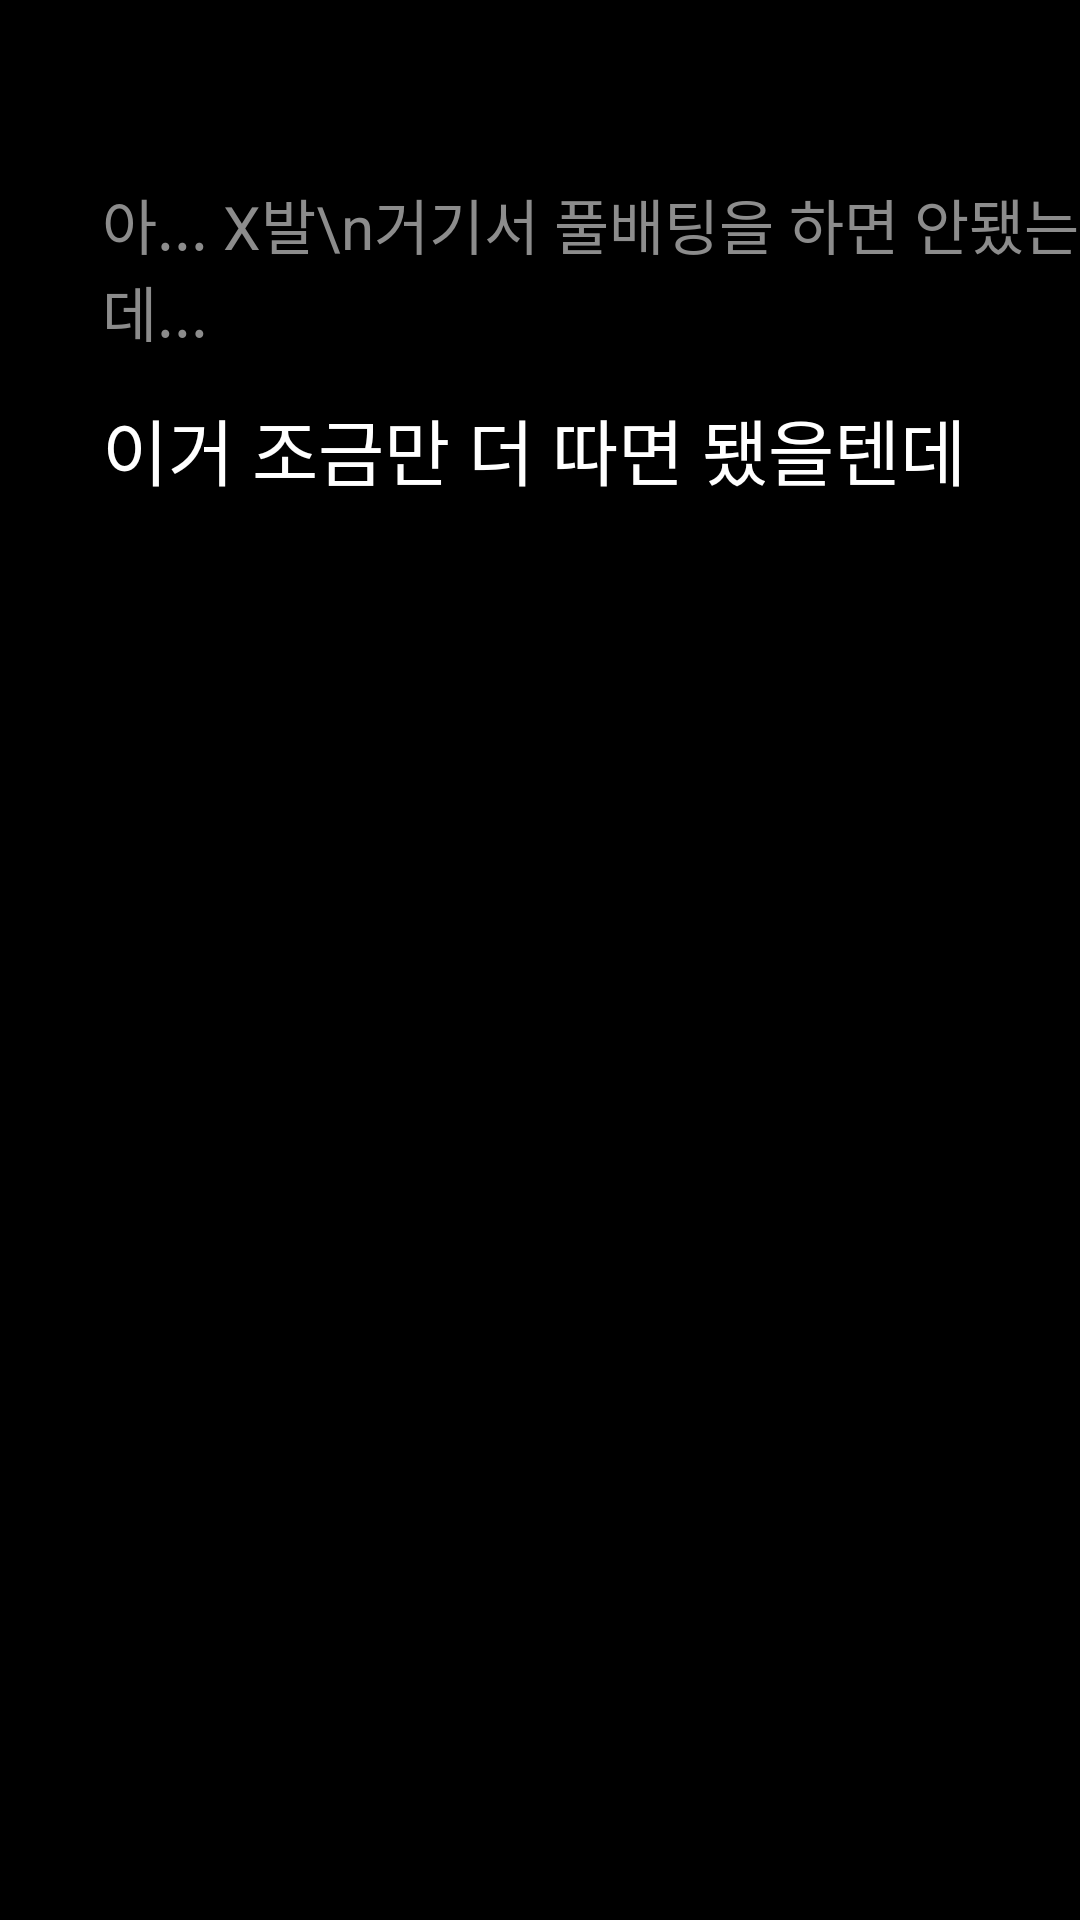

Here is an Android app screen rendered from its layout file. Give the layout XML and the strings, colors and styles it references.
<!-- AndroidManifest.xml: application theme Theme.Ondo100 -->
<!-- res/layout/text_line3.xml -->
<?xml version="1.0" encoding="utf-8"?>
<androidx.constraintlayout.widget.ConstraintLayout xmlns:android="http://schemas.android.com/apk/res/android"
    android:layout_width="match_parent"
    android:layout_height="match_parent"
    xmlns:app="http://schemas.android.com/apk/res-auto"
    android:background="@color/black">

    <TextView
        android:id="@+id/text_1"
        android:layout_width="wrap_content"
        android:layout_height="wrap_content"
        android:text="아... X발\n거기서 풀배팅을 하면 안됐는데..."
        android:textColor="#8C8C8C"
        android:textSize="20dp"
        app:layout_constraintTop_toTopOf="parent"
        android:layout_marginTop="60dp"
        app:layout_constraintStart_toStartOf="parent"
        android:layout_marginLeft="34dp"/>

    <TextView
        android:layout_width="wrap_content"
        android:layout_height="wrap_content"
        android:text="이거 조금만 더 따면 됐을텐데"
        android:textColor="@color/white"
        android:textSize="24dp"
        app:layout_constraintTop_toBottomOf="@id/text_1"
        android:layout_marginTop="14dp"
        app:layout_constraintStart_toStartOf="parent"
        android:layout_marginLeft="34dp"/>

</androidx.constraintlayout.widget.ConstraintLayout>
<!-- resources referenced by this layout -->
<resources>
  <color name="black">#FF000000</color>
  <color name="white">#FFFFFFFF</color>
  <style name="Theme.Ondo100" parent="Base.Theme.Ondo100" />
  <style name="Base.Theme.Ondo100" parent="Theme.Material3.DayNight.NoActionBar">
          
          
      </style>
</resources>
